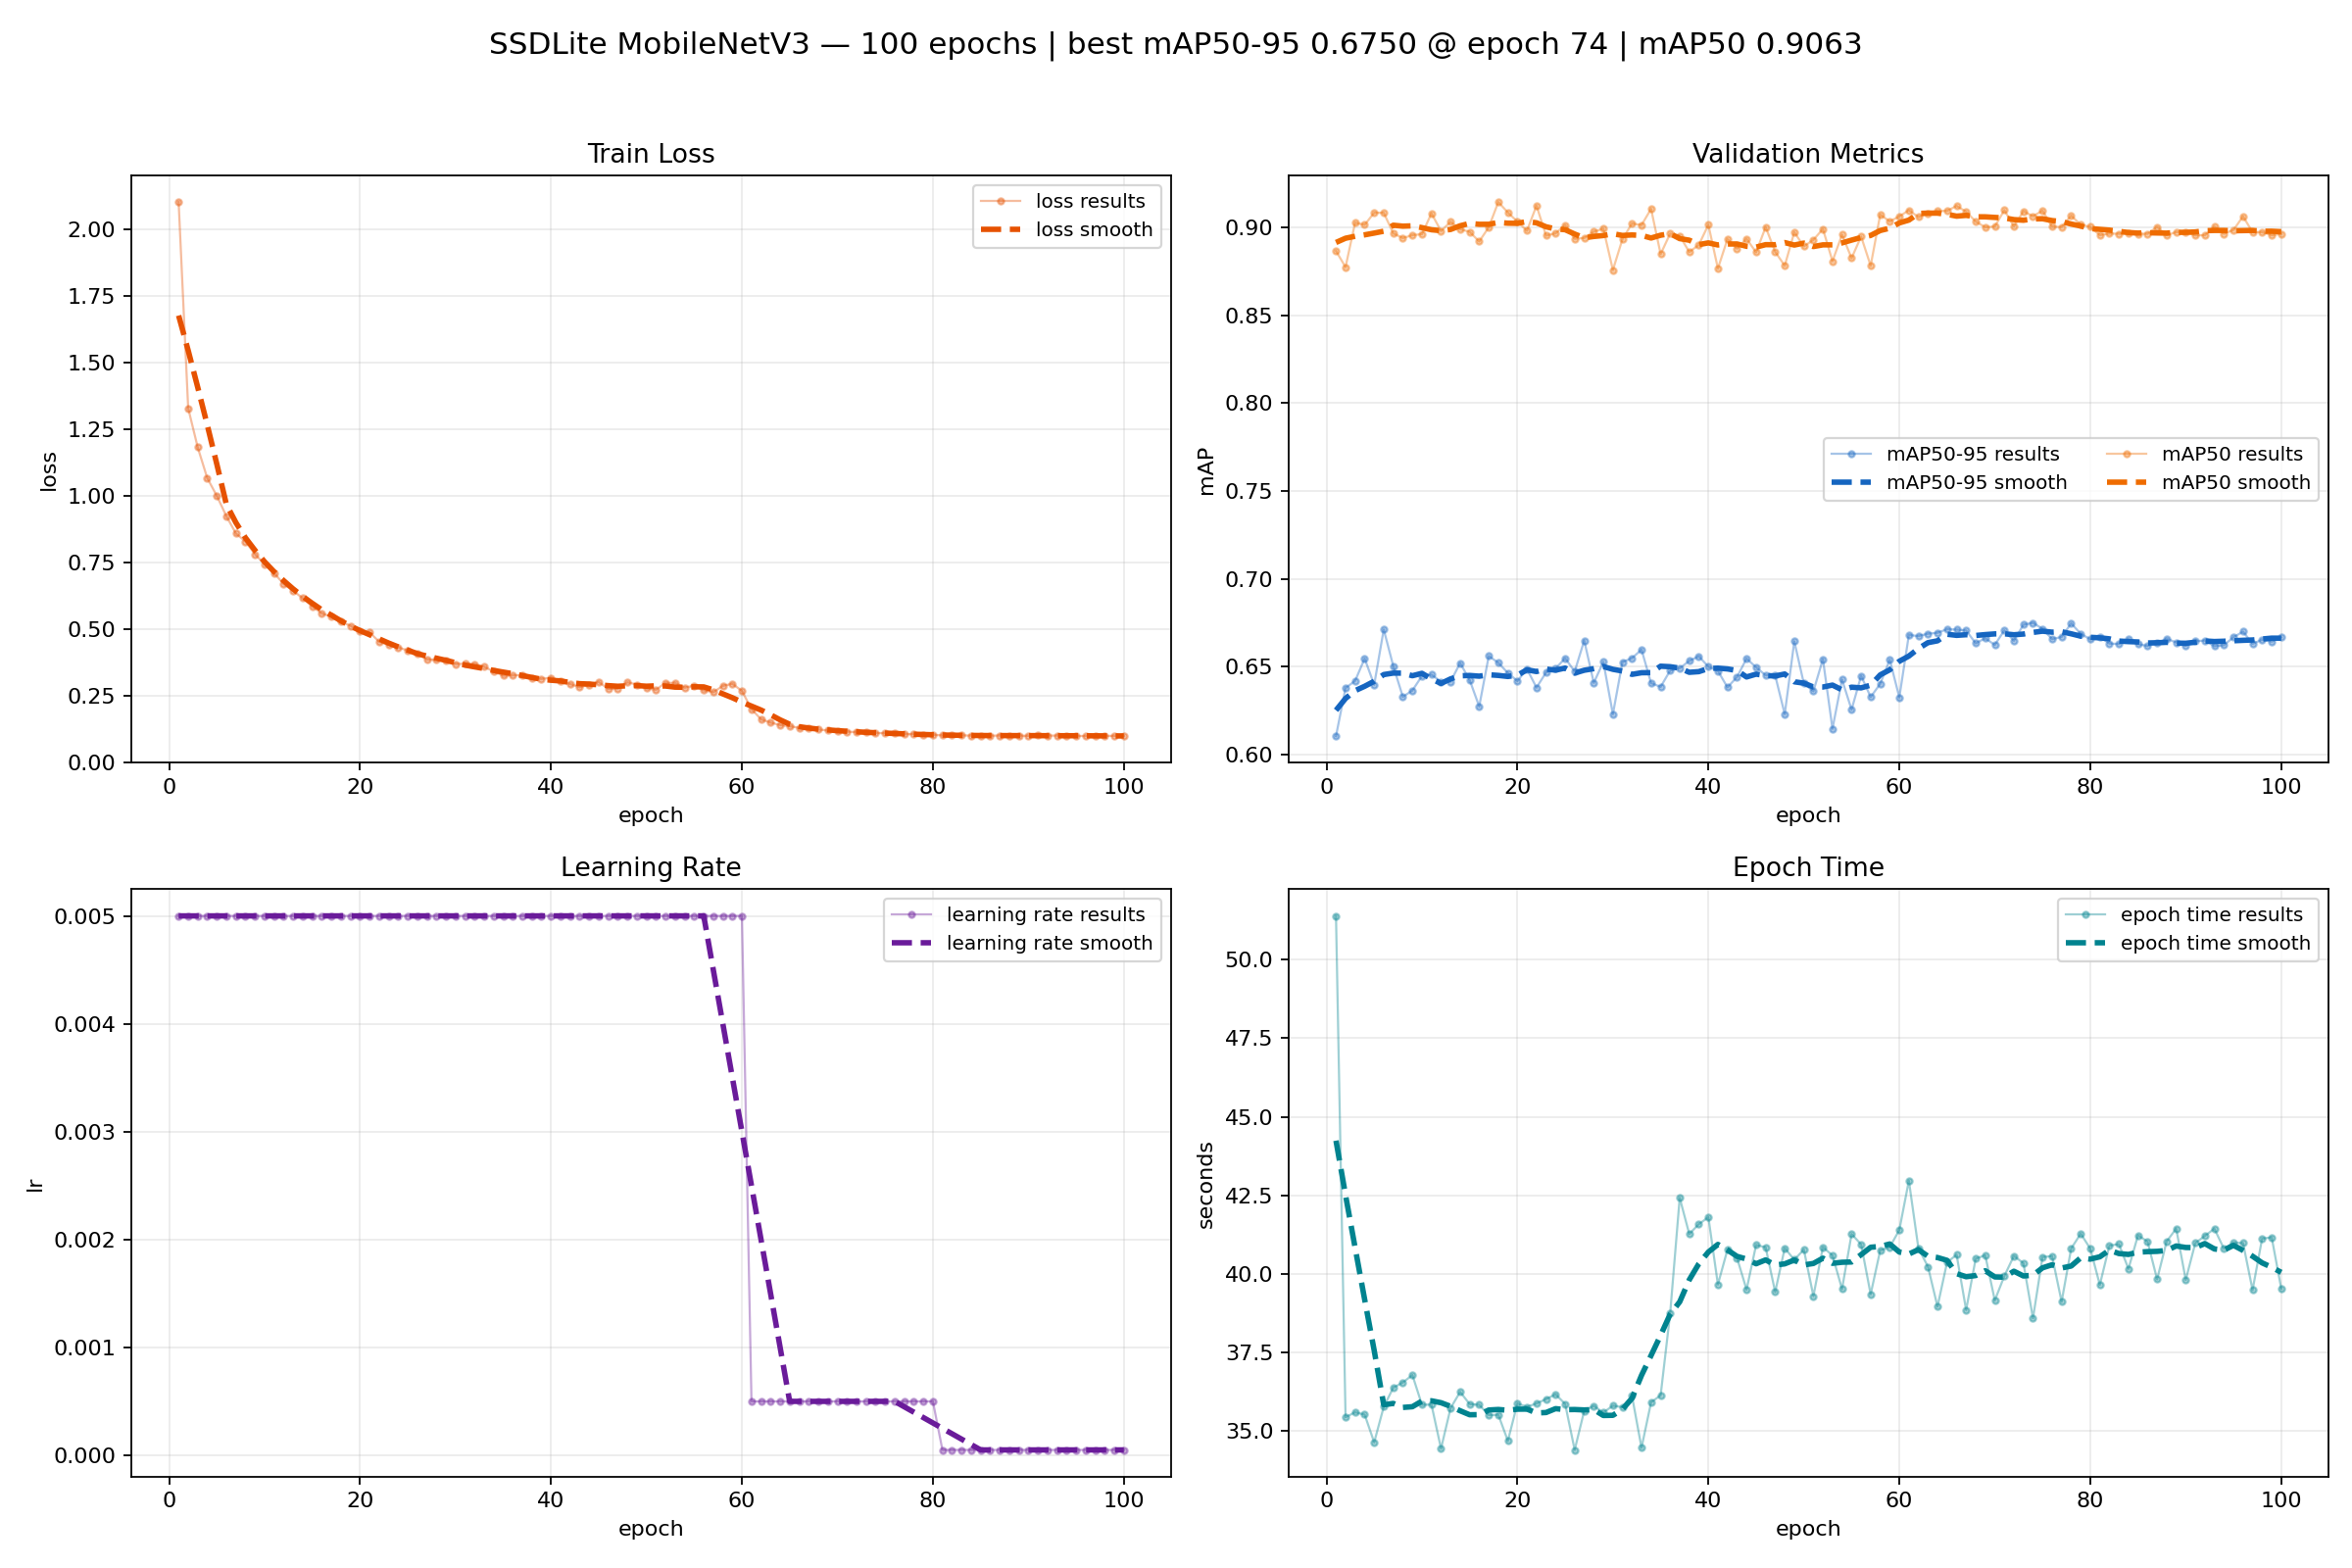

The data file committed next to this chart (first rows):
epoch, train_loss, map50_95, map50, lr, seconds
1, 2.101, 0.6105, 0.8865, 0.005, 51.4
2, 1.328, 0.6379, 0.8773, 0.005, 35.42
3, 1.181, 0.6419, 0.9026, 0.005, 35.58
4, 1.066, 0.6546, 0.9014, 0.005, 35.5
5, 0.9988, 0.6397, 0.9083, 0.005, 34.62
6, 0.9227, 0.6712, 0.9082, 0.005, 35.75
7, 0.8577, 0.6504, 0.8965, 0.005, 36.36
8, 0.8276, 0.6329, 0.8939, 0.005, 36.53
9, 0.7797, 0.6365, 0.8955, 0.005, 36.77
10, 0.7428, 0.6447, 0.8961, 0.005, 35.82
11, 0.7095, 0.6455, 0.9079, 0.005, 35.82
12, 0.6679, 0.6415, 0.8979, 0.005, 34.42
13, 0.6426, 0.6415, 0.9031, 0.005, 35.71
14, 0.6147, 0.6521, 0.899, 0.005, 36.23
15, 0.584, 0.6424, 0.8974, 0.005, 35.84
16, 0.5575, 0.6274, 0.8919, 0.005, 35.82
17, 0.5461, 0.6561, 0.9, 0.005, 35.49
18, 0.5268, 0.6522, 0.9143, 0.005, 35.5
19, 0.5113, 0.6464, 0.9084, 0.005, 34.67
20, 0.4896, 0.6418, 0.9032, 0.005, 35.86
21, 0.4869, 0.6487, 0.898, 0.005, 35.75
22, 0.4514, 0.6381, 0.9123, 0.005, 35.86
23, 0.4394, 0.6467, 0.8953, 0.005, 36
24, 0.43, 0.649, 0.8966, 0.005, 36.15
25, 0.4188, 0.6548, 0.9013, 0.005, 35.84
26, 0.4051, 0.6473, 0.8935, 0.005, 34.38
27, 0.3853, 0.6649, 0.8939, 0.005, 35.63
28, 0.3828, 0.6408, 0.8975, 0.005, 35.78
29, 0.38, 0.6527, 0.8992, 0.005, 35.57
30, 0.368, 0.623, 0.8757, 0.005, 35.79
31, 0.369, 0.6526, 0.8932, 0.005, 35.74
32, 0.3673, 0.6549, 0.9021, 0.005, 36.1
33, 0.3579, 0.6597, 0.9013, 0.005, 34.45
34, 0.3395, 0.6407, 0.9105, 0.005, 35.9
35, 0.3241, 0.6385, 0.8847, 0.005, 36.12
36, 0.3252, 0.6478, 0.8964, 0.005, 38.73
37, 0.3269, 0.6491, 0.8951, 0.005, 42.41
38, 0.3154, 0.6533, 0.886, 0.005, 41.26
39, 0.312, 0.6559, 0.89, 0.005, 41.58
40, 0.3162, 0.65, 0.9014, 0.005, 41.8
41, 0.3041, 0.6476, 0.8765, 0.005, 39.65
42, 0.2929, 0.6383, 0.8932, 0.005, 40.76
43, 0.2808, 0.6441, 0.8879, 0.005, 40.5
44, 0.2898, 0.6546, 0.8934, 0.005, 39.49
45, 0.3007, 0.6497, 0.8857, 0.005, 40.91
46, 0.2741, 0.6451, 0.9001, 0.005, 40.84
47, 0.2756, 0.645, 0.886, 0.005, 39.41
48, 0.2993, 0.623, 0.8781, 0.005, 40.81
49, 0.2907, 0.6644, 0.8972, 0.005, 40.44
50, 0.2762, 0.6405, 0.8891, 0.005, 40.76
51, 0.2716, 0.636, 0.8928, 0.005, 39.28
52, 0.2973, 0.6543, 0.899, 0.005, 40.84
53, 0.2968, 0.6147, 0.8807, 0.005, 40.58
54, 0.2791, 0.6427, 0.8958, 0.005, 39.51
55, 0.2868, 0.6256, 0.8824, 0.005, 41.26
56, 0.2689, 0.6448, 0.8947, 0.005, 40.93
57, 0.262, 0.6327, 0.8781, 0.005, 39.34
58, 0.2859, 0.6402, 0.9072, 0.005, 40.74
59, 0.2936, 0.6539, 0.9034, 0.005, 40.84
60, 0.2669, 0.6325, 0.9062, 0.005, 41.39
... 40 more rows
